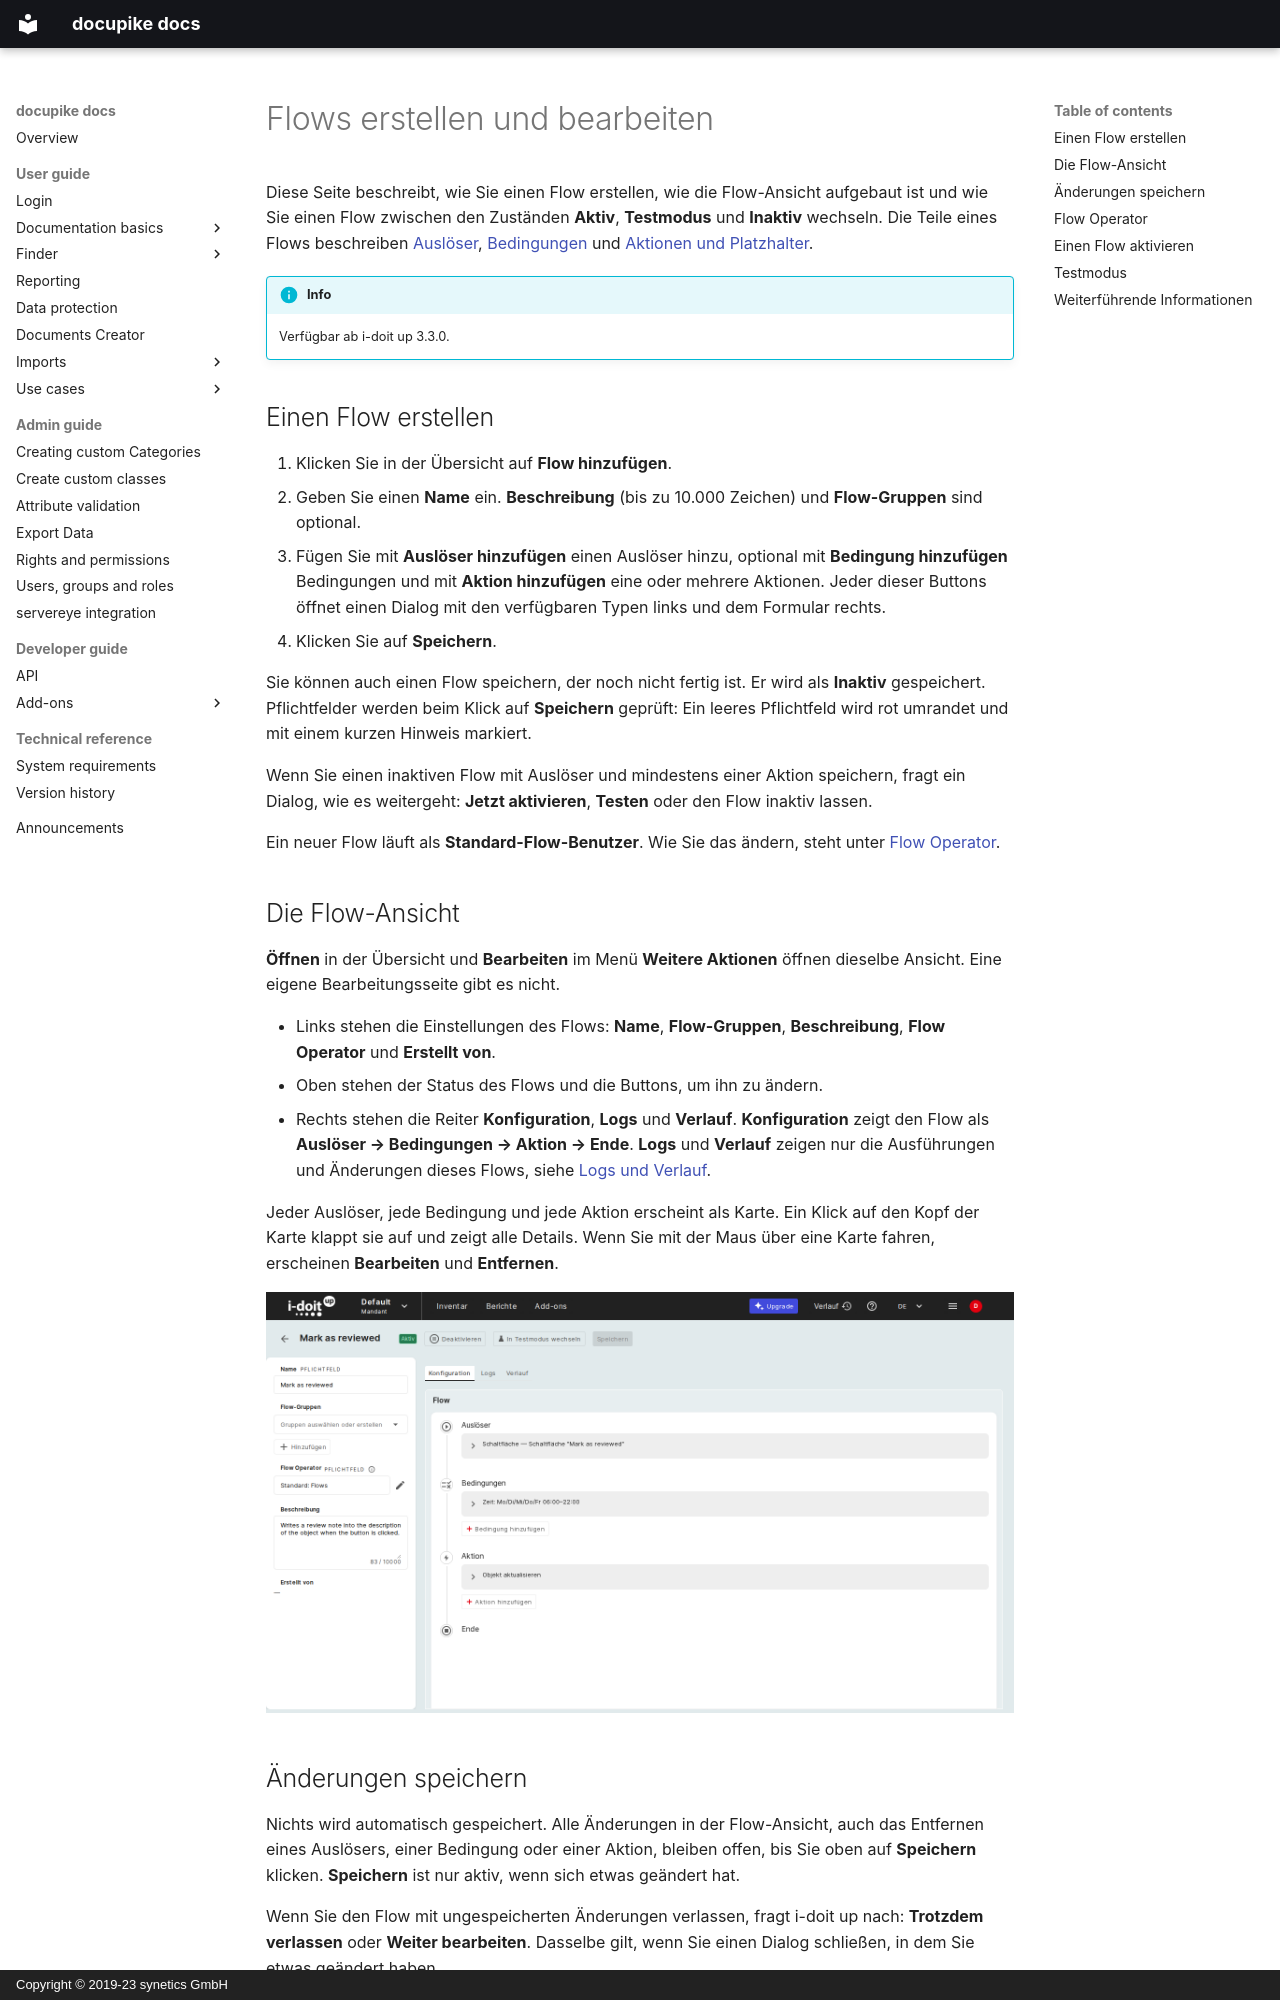

repository: docupike/docs · page: de/user/flows/create.html · generator: mkdocs · copyright: Copyright © 2019-23 synetics GmbH

# Flows erstellen und bearbeiten

Diese Seite beschreibt, wie Sie einen Flow erstellen, wie die Flow-Ansicht aufgebaut ist und wie Sie einen Flow zwischen den Zuständen **Aktiv**, **Testmodus** und **Inaktiv** wechseln.
Die Teile eines Flows beschreiben [Auslöser](triggers.md), [Bedingungen](conditions.md) und [Aktionen und Platzhalter](actions.md).

!!! info
    Verfügbar ab i-doit up 3.3.0.

## Einen Flow erstellen

1. Klicken Sie in der Übersicht auf **Flow hinzufügen**.
2. Geben Sie einen **Name** ein.
    **Beschreibung** (bis zu 10.000 Zeichen) und **Flow-Gruppen** sind optional.
3. Fügen Sie mit **Auslöser hinzufügen** einen Auslöser hinzu, optional mit **Bedingung hinzufügen** Bedingungen und mit **Aktion hinzufügen** eine oder mehrere Aktionen.
    Jeder dieser Buttons öffnet einen Dialog mit den verfügbaren Typen links und dem Formular rechts.
4. Klicken Sie auf **Speichern**.

Sie können auch einen Flow speichern, der noch nicht fertig ist.
Er wird als **Inaktiv** gespeichert.
Pflichtfelder werden beim Klick auf **Speichern** geprüft: Ein leeres Pflichtfeld wird rot umrandet und mit einem kurzen Hinweis markiert.

Wenn Sie einen inaktiven Flow mit Auslöser und mindestens einer Aktion speichern, fragt ein Dialog, wie es weitergeht: **Jetzt aktivieren**, **Testen** oder den Flow inaktiv lassen.

Ein neuer Flow läuft als **Standard-Flow-Benutzer**.
Wie Sie das ändern, steht unter [Flow Operator](#flow-operator).

## Die Flow-Ansicht

**Öffnen** in der Übersicht und **Bearbeiten** im Menü **Weitere Aktionen** öffnen dieselbe Ansicht.
Eine eigene Bearbeitungsseite gibt es nicht.

- Links stehen die Einstellungen des Flows: **Name**, **Flow-Gruppen**, **Beschreibung**, **Flow Operator** und **Erstellt von**.
- Oben stehen der Status des Flows und die Buttons, um ihn zu ändern.
- Rechts stehen die Reiter **Konfiguration**, **Logs** und **Verlauf**.
    **Konfiguration** zeigt den Flow als **Auslöser → Bedingungen → Aktion → Ende**.
    **Logs** und **Verlauf** zeigen nur die Ausführungen und Änderungen dieses Flows, siehe [Logs und Verlauf](logs-history.md).

Jeder Auslöser, jede Bedingung und jede Aktion erscheint als Karte.
Ein Klick auf den Kopf der Karte klappt sie auf und zeigt alle Details.
Wenn Sie mit der Maus über eine Karte fahren, erscheinen **Bearbeiten** und **Entfernen**.

[![Flow-Ansicht mit dem Reiter Konfiguration](../../img/screenshots/user/flows/flows_editor_configuration.png)](../../img/screenshots/user/flows/flows_editor_configuration.png)
